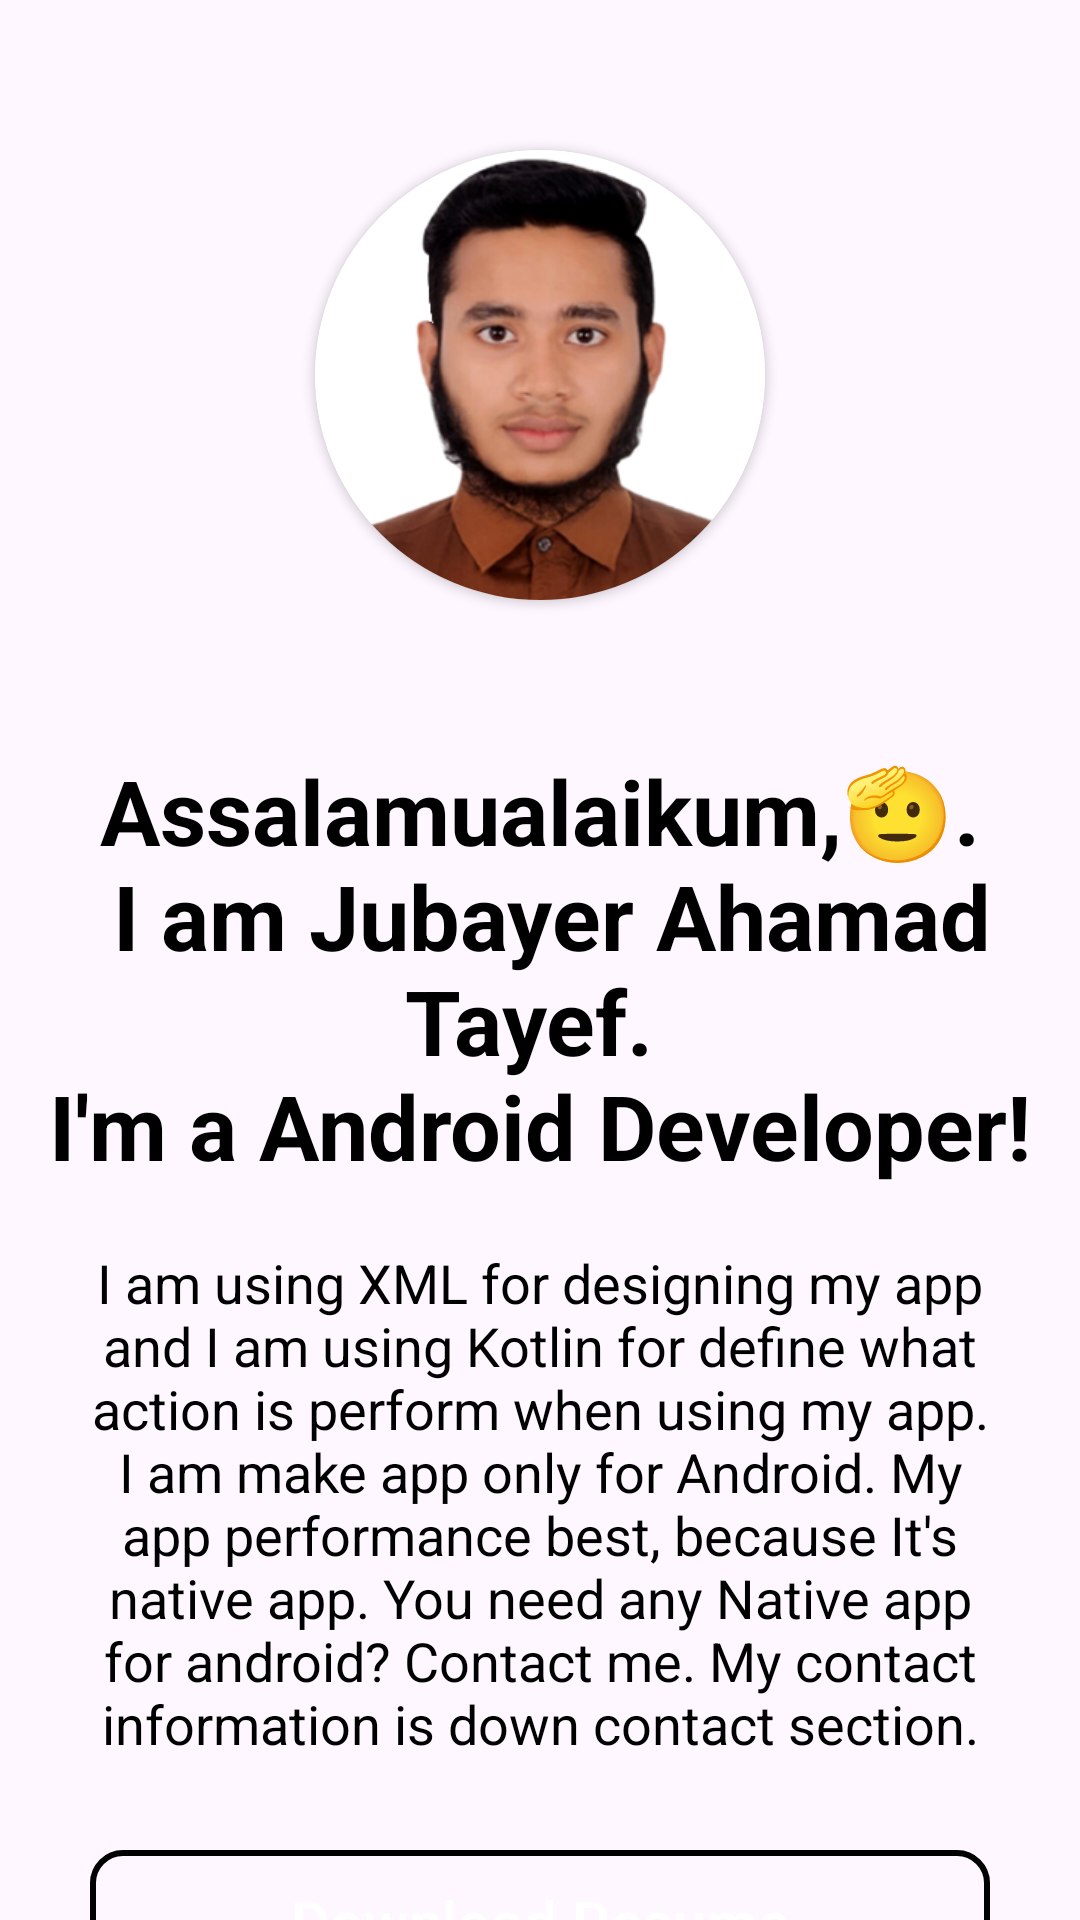

Android layout source for this screen:
<!-- AndroidManifest.xml: application theme Theme.My_Portfolio_with_Login_SignUp_Design -->
<!-- res/layout/fragment_portfolio.xml -->
<?xml version="1.0" encoding="utf-8"?>
<androidx.constraintlayout.widget.ConstraintLayout xmlns:android="http://schemas.android.com/apk/res/android"
    xmlns:app="http://schemas.android.com/apk/res-auto"
    xmlns:tools="http://schemas.android.com/tools"
    android:layout_width="match_parent"
    android:layout_height="match_parent"
    tools:context=".PortfolioFragment">

    <androidx.cardview.widget.CardView
        android:id="@+id/myImage"
        android:layout_width="150dp"
        android:layout_height="150dp"
        android:layout_marginTop="50dp"
        app:cardCornerRadius="75dp"
        app:layout_constraintEnd_toEndOf="parent"
        app:layout_constraintStart_toStartOf="parent"
        app:layout_constraintTop_toTopOf="parent">

        <ImageView
            android:layout_width="match_parent"
            android:layout_height="match_parent"
            android:background="@color/blue"
            android:src="@drawable/my_image" />
    </androidx.cardview.widget.CardView>

    <TextView
        android:id="@+id/myName"
        android:layout_width="match_parent"
        android:layout_height="wrap_content"
        android:layout_marginHorizontal="10dp"
        android:layout_marginTop="50dp"
        android:text="@string/assalamualaikum_i_am_jubayer_ahamad_tayef"
        android:textAlignment="center"
        android:textColor="@color/black"
        android:textSize="30sp"
        android:textStyle="bold"
        app:layout_constraintEnd_toEndOf="parent"
        app:layout_constraintStart_toStartOf="parent"
        app:layout_constraintTop_toBottomOf="@+id/myImage" />

    <TextView
        android:id="@+id/myInfoDetails"
        android:layout_width="match_parent"
        android:layout_height="wrap_content"
        android:layout_marginHorizontal="20dp"
        android:layout_marginTop="20dp"
        android:text="@string/my_information_details"
        android:textAlignment="center"
        android:textColor="@color/black"
        android:textSize="18sp"
        app:layout_constraintEnd_toEndOf="parent"
        app:layout_constraintStart_toStartOf="parent"
        app:layout_constraintTop_toBottomOf="@+id/myName" />

    <androidx.appcompat.widget.AppCompatButton
        android:id="@+id/downloadResume"
        android:layout_width="match_parent"
        android:layout_height="wrap_content"
        android:layout_marginHorizontal="30dp"
        android:layout_marginTop="30dp"
        android:background="@drawable/background_shape"
        android:backgroundTint="@color/blue"
        android:text="@string/download_resume"
        android:textAllCaps="false"
        android:textColor="@color/white"
        android:textSize="20sp"
        app:layout_constraintTop_toBottomOf="@+id/myInfoDetails" />

    <TextView
        android:id="@+id/contactWithMe"
        android:layout_width="wrap_content"
        android:layout_height="wrap_content"
        android:layout_marginTop="10dp"
        android:text="Contact with me"
        android:textAlignment="center"
        android:textColor="@color/black"
        android:textSize="18sp"
        android:textStyle="bold"
        app:layout_constraintBottom_toBottomOf="parent"
        app:layout_constraintEnd_toEndOf="parent"
        app:layout_constraintStart_toStartOf="parent"
        app:layout_constraintTop_toBottomOf="@+id/downloadResume" />

    <LinearLayout
        android:id="@+id/icon_group"
        android:layout_width="wrap_content"
        android:layout_height="wrap_content"
        android:layout_marginTop="20dp"
        android:orientation="horizontal"
        app:layout_constraintEnd_toEndOf="parent"
        app:layout_constraintStart_toStartOf="parent"
        app:layout_constraintTop_toBottomOf="@+id/contactWithMe">

        <ImageView
            android:layout_width="35dp"
            android:layout_height="35dp"
            android:layout_marginEnd="20dp"
            android:src="@drawable/whatsapp_logo" />

        <ImageView
            android:layout_width="35dp"
            android:layout_height="35dp"
            android:layout_marginEnd="20dp"
            android:src="@drawable/baseline_phone_24" />

        <ImageView
            android:layout_width="35dp"
            android:layout_height="35dp"
            android:layout_marginEnd="20dp"
            android:src="@drawable/facebook_logo" />

        <ImageView
            android:layout_width="35dp"
            android:layout_height="35dp"
            android:layout_marginEnd="20dp"
            android:src="@drawable/messenger_logo" />

        <ImageView
            android:layout_width="35dp"
            android:layout_height="35dp"
            android:src="@drawable/github_logo" />

    </LinearLayout>

</androidx.constraintlayout.widget.ConstraintLayout>
<!-- resources referenced by this layout -->
<resources>
  <!-- drawable background_shape (drawable) -->
  <?xml version="1.0" encoding="utf-8"?>
  <shape xmlns:android="http://schemas.android.com/apk/res/android">
      <corners android:radius="10dp"/>
      <stroke android:width="2dp" android:color="@color/blue"/>
  </shape>
  <!-- drawable facebook_logo (drawable) -->
  <vector xmlns:android="http://schemas.android.com/apk/res/android"
      android:width="28dp"
      android:height="28dp"
      android:viewportWidth="28"
      android:viewportHeight="28">
    <path
        android:pathData="M28,14C28,6.268 21.732,0 14,0C6.268,0 0,6.268 0,14C0,20.988 5.12,26.78 11.813,27.83V18.047H8.258V14H11.813V10.916C11.813,7.407 13.903,5.469 17.101,5.469C18.632,5.469 20.234,5.742 20.234,5.742V9.188H18.469C16.73,9.188 16.188,10.267 16.188,11.374V14H20.07L19.45,18.047H16.188V27.83C22.88,26.78 28,20.988 28,14Z"
        android:fillColor="#1877F2"/>
  </vector>
  <!-- drawable github_logo (drawable) -->
  <vector xmlns:android="http://schemas.android.com/apk/res/android"
      android:width="28dp"
      android:height="28dp"
      android:viewportWidth="28"
      android:viewportHeight="28">
    <path
        android:pathData="M13.988,0.384C6.259,0.381 0,6.638 0,14.359C0,20.466 3.916,25.656 9.369,27.563C10.103,27.747 9.991,27.225 9.991,26.869V24.447C5.75,24.944 5.578,22.138 5.294,21.669C4.719,20.688 3.359,20.438 3.766,19.969C4.731,19.472 5.716,20.094 6.856,21.778C7.681,23 9.291,22.794 10.106,22.591C10.284,21.856 10.666,21.2 11.191,20.691C6.797,19.903 4.966,17.222 4.966,14.034C4.966,12.488 5.475,11.066 6.475,9.919C5.838,8.028 6.534,6.409 6.628,6.169C8.444,6.006 10.331,7.469 10.478,7.584C11.509,7.306 12.688,7.159 14.006,7.159C15.331,7.159 16.513,7.313 17.553,7.594C17.906,7.325 19.656,6.069 21.344,6.222C21.434,6.463 22.116,8.044 21.516,9.909C22.528,11.059 23.044,12.494 23.044,14.044C23.044,17.237 21.2,19.922 16.794,20.697C17.171,21.068 17.471,21.511 17.675,21.999C17.88,22.487 17.985,23.011 17.984,23.541V27.056C18.009,27.337 17.984,27.616 18.453,27.616C23.987,25.75 27.972,20.522 27.972,14.363C27.972,6.638 21.709,0.384 13.988,0.384Z"
        android:fillColor="#000000"/>
  </vector>
  <!-- drawable messenger_logo: png bitmap (drawable, 9652 bytes) -->
  <!-- drawable my_image: png bitmap (drawable, 110798 bytes) -->
  <!-- drawable whatsapp_logo: png bitmap (drawable, 7733 bytes) -->
  <string name="assalamualaikum_i_am_jubayer_ahamad_tayef">Assalamualaikum,🫡.\n I am Jubayer Ahamad Tayef. \nI\'m a Android Developer!</string>
  <string name="download_resume">Download Resume</string>
  <string name="my_information_details">I am using XML for designing my app and I am using Kotlin for define what action is perform when using my app. I am make app only for Android. My app performance best, because It\'s native app. You need any Native app for android? Contact me. My contact information is down contact section.</string>
  <style name="Theme.My_Portfolio_with_Login_SignUp_Design" parent="Base.Theme.My_Portfolio_with_Login_SignUp_Design" />
  <style name="Base.Theme.My_Portfolio_with_Login_SignUp_Design" parent="Theme.Material3.Light.NoActionBar">
          
          <item name="colorPrimary">@color/blue</item>
      </style>
  <!-- not gathered from this repository: default colours our renderer supplied (Android Studio template values) -->
  <color name="black">#FF000000</color>
  <color name="white">#FFFFFFFF</color>
</resources>
